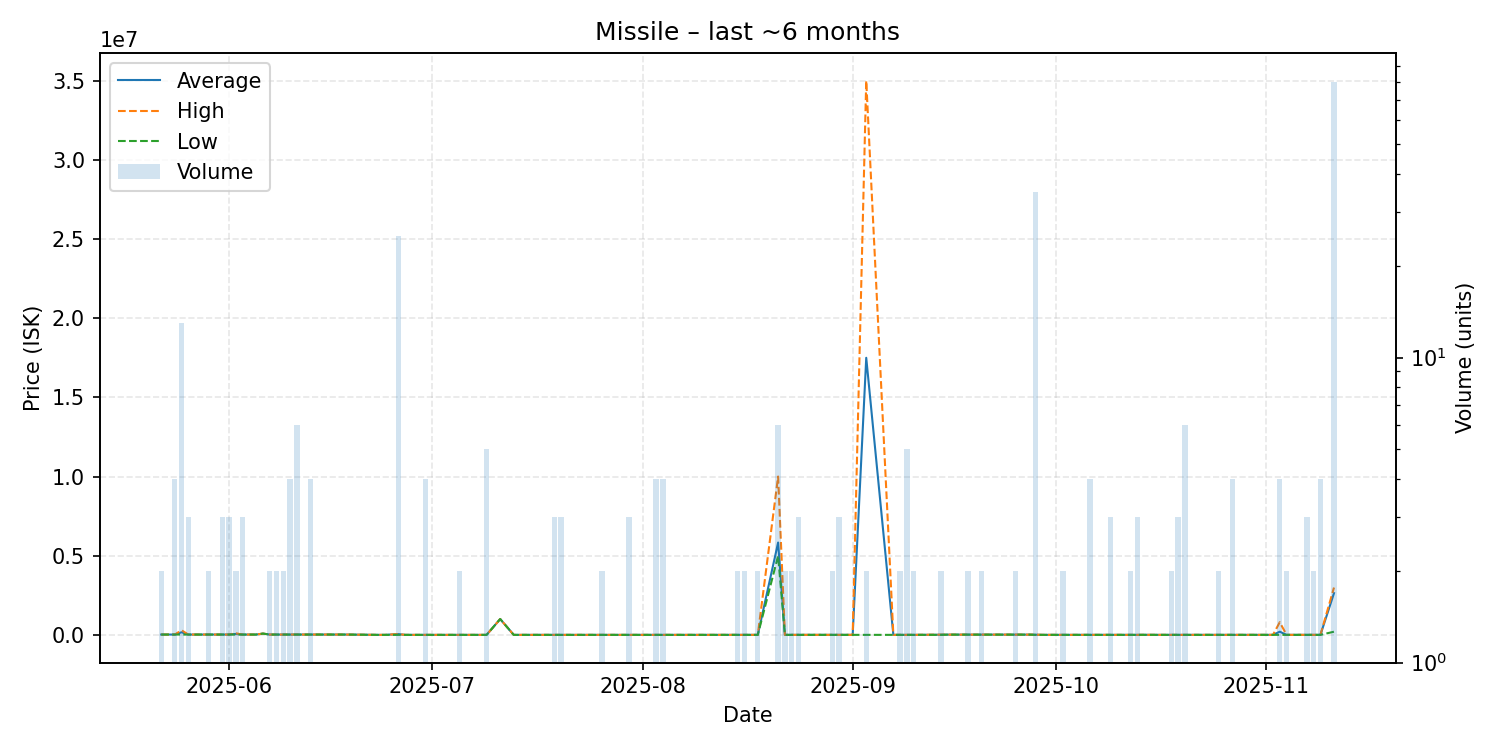

Source data for this figure (header and first rows):
date, average, highest, lowest, order_count, volume
2025-05-22, 20050, 20050, 20050, 2, 2
2025-05-24, 20050, 20050, 20050, 2, 4
2025-05-25, 165246, 289700, 20050, 3, 13
2025-05-26, 20050, 20050, 20050, 3, 3
2025-05-29, 20050, 20050, 20050, 2, 2
2025-05-30, 20050, 20050, 20050, 1, 1
2025-05-31, 20050, 20050, 20050, 3, 3
2025-06-01, 20050, 20050, 20050, 2, 3
2025-06-02, 60025, 100000, 20050, 2, 2
2025-06-03, 20050, 20050, 20050, 3, 3
2025-06-05, 20060, 20060, 20060, 1, 1
2025-06-06, 80000, 80000, 80000, 1, 1
2025-06-07, 20050, 20050, 20050, 1, 2
2025-06-08, 20050, 20050, 20050, 2, 2
2025-06-09, 20050, 20050, 20050, 2, 2
2025-06-10, 20050, 20050, 20050, 2, 4
2025-06-11, 20050, 20050, 20050, 3, 6
2025-06-13, 20050, 20050, 20050, 1, 4
2025-06-16, 20050, 20050, 20050, 1, 1
2025-06-17, 20050, 20050, 20050, 1, 1
2025-06-18, 20050, 20050, 20050, 1, 1
2025-06-23, 1.0, 1.0, 1.0, 1, 1
2025-06-24, 1.0, 1.0, 1.0, 1, 1
2025-06-26, 46000, 50000, 1.0, 3, 25
2025-06-27, 1.0, 1.0, 1.0, 1, 1
2025-06-29, 1.0, 1.0, 1.0, 1, 1
2025-06-30, 1.0, 1.0, 1.0, 2, 4
2025-07-02, 1.0, 1.0, 1.0, 1, 1
2025-07-03, 1.0, 1.0, 1.0, 1, 1
2025-07-05, 1.0, 1.0, 1.0, 1, 2
2025-07-09, 1.0, 1.0, 1.0, 2, 5
2025-07-11, 1000000, 1000000, 1000000, 1, 1
2025-07-13, 1.0, 1.0, 1.0, 1, 1
2025-07-19, 1.0, 1.0, 1.0, 2, 3
2025-07-20, 1.0, 1.0, 1.0, 2, 3
2025-07-25, 1.0, 1.0, 1.0, 1, 1
2025-07-26, 1.0, 1.0, 1.0, 2, 2
2025-07-27, 1.0, 1.0, 1.0, 1, 1
2025-07-29, 1.0, 1.0, 1.0, 1, 1
2025-07-30, 1.0, 1.0, 1.0, 2, 3
2025-08-01, 2.0, 2.0, 2.0, 1, 1
2025-08-03, 2.01, 2.01, 2.01, 2, 4
2025-08-04, 2.01, 2.01, 2.01, 2, 4
2025-08-08, 2.02, 2.02, 2.02, 1, 1
2025-08-11, 2.02, 2.02, 2.02, 1, 1
2025-08-15, 1000, 1000, 1000, 2, 2
2025-08-16, 1000, 1000, 1000, 1, 2
2025-08-18, 501, 1000, 2.02, 2, 2
2025-08-21, 5830833, 10000000, 4995000, 3, 6
2025-08-22, 1001, 1001, 1001, 2, 2
2025-08-23, 1002, 1002, 1001, 2, 2
2025-08-24, 1001, 1001, 1001, 2, 3
2025-08-25, 1001, 1001, 1001, 1, 1
2025-08-29, 1001, 1001, 1001, 1, 2
2025-08-30, 1001, 1001, 1001, 3, 3
2025-09-01, 1001, 1001, 1001, 1, 1
2025-09-03, 17500500, 35000000, 1001, 2, 2
2025-09-07, 1001, 1001, 1001, 1, 1
2025-09-08, 1001, 1001, 1001, 2, 2
2025-09-09, 1001, 1001, 1001, 2, 5
... 38 more rows
